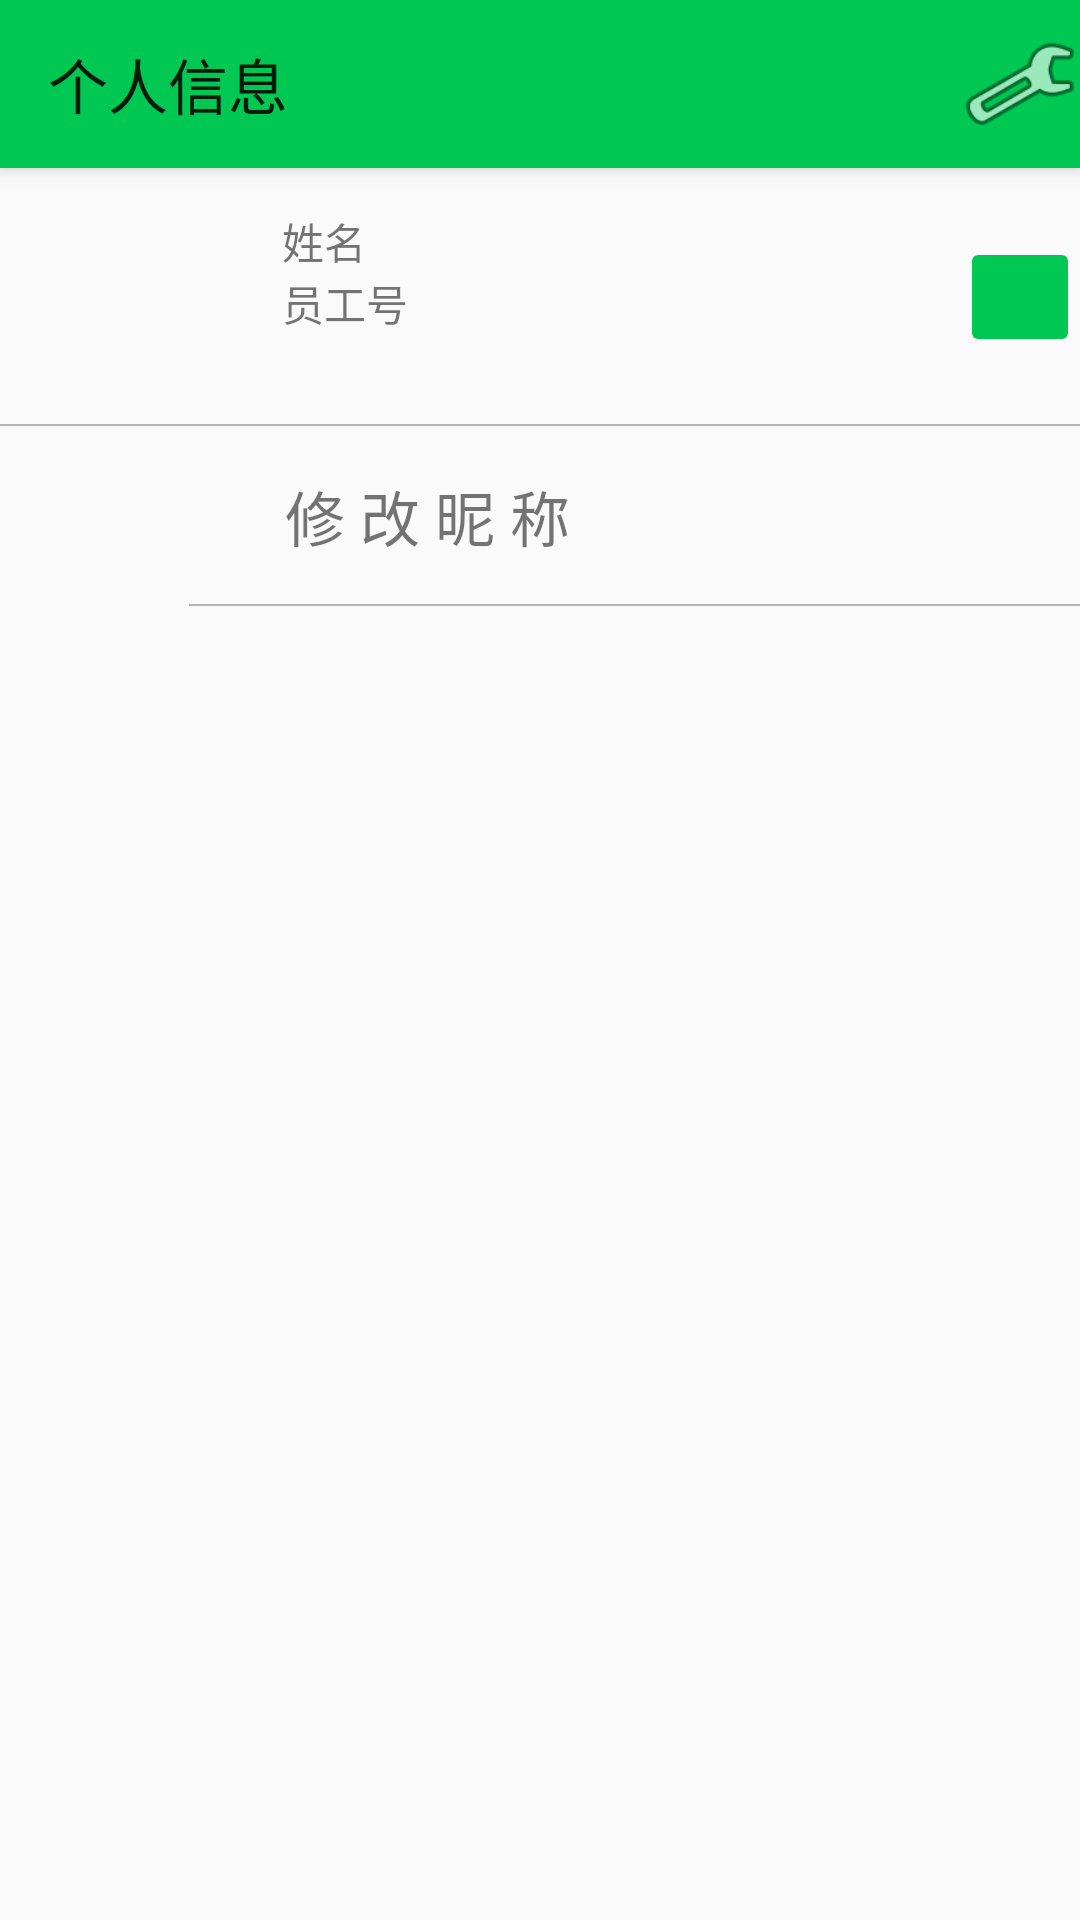

Produce the Android XML layout that renders to this screen, including the resource entries it uses.
<!-- AndroidManifest.xml: application theme AppTheme -->
<!-- res/layout/fragment_me_after_entry.xml -->
<?xml version="1.0" encoding="utf-8"?>
<LinearLayout xmlns:android="http://schemas.android.com/apk/res/android"
    xmlns:app="http://schemas.android.com/apk/res-auto"
    xmlns:tools="http://schemas.android.com/tools"
    android:id="@+id/afterentry_LL"
    android:layout_width="match_parent"
    android:layout_height="match_parent"
    android:orientation="vertical"
    android:weightSum="1">


    <android.support.v7.widget.Toolbar
        android:id="@+id/toolbar_islogin"
        android:layout_width="match_parent"
        android:layout_height="wrap_content"
        android:elevation="4dp"
        app:title="个人信息"
        android:background="?attr/colorPrimary"
        android:minHeight="?attr/actionBarSize"
        android:theme="?attr/actionBarTheme">

        <ImageButton
            android:id="@+id/ib_settings"
            android:layout_width="40dp"
            android:layout_height="40dp"
            android:layout_gravity="right"
            android:background="@android:drawable/ic_menu_manage"
            tools:ignore="ContentDescription" />
    </android.support.v7.widget.Toolbar>

    <LinearLayout
        android:id="@+id/persioninfo_LL"
        android:layout_width="match_parent"
        android:layout_height="86dp"
        android:background="@drawable/border"
        android:orientation="horizontal">

        <LinearLayout
            android:layout_width="94dp"
            android:layout_height="match_parent"
            android:layout_gravity="center"
            android:orientation="horizontal">

            <ImageView
                android:id="@+id/simpleDraweeView_user_avatar"
                android:layout_width="70dp"
                android:layout_height="70dp"
                android:layout_gravity="center"
                android:layout_marginLeft="10dp"
                />
        </LinearLayout>

        <LinearLayout
            android:layout_width="match_parent"
            android:layout_height="match_parent"
            android:orientation="horizontal"
            android:weightSum="1">

            <RelativeLayout
                android:layout_width="178dp"
                android:layout_height="match_parent">

                <TextView
                    android:id="@+id/tv_name1"
                    android:layout_width="wrap_content"
                    android:layout_height="wrap_content"
                    android:layout_alignParentTop="true"
                    android:layout_marginTop="14dp"
                    android:text="姓名" />

                <TextView
                    android:id="@+id/tv_num"
                    android:layout_width="wrap_content"
                    android:layout_height="wrap_content"
                    android:layout_alignParentLeft="true"
                    android:layout_alignParentStart="true"
                    android:layout_below="@+id/tv_name1"
                    android:text="员工号" />

            </RelativeLayout>

            <RelativeLayout
                android:id="@+id/moreinfo_RL"
                android:layout_width="match_parent"
                android:layout_height="match_parent">

                <ImageButton
                    android:id="@+id/ib_logininfo"
                    android:layout_width="40dp"
                    android:layout_height="40dp"
                    app:srcCompat="@android:drawable/ic_media_play"
                    android:layout_centerVertical="true"
                    android:layout_alignParentRight="true"
                    android:layout_alignParentEnd="true"
                    tools:ignore="ContentDescription" />
            </RelativeLayout>
        </LinearLayout>
    </LinearLayout>
    <LinearLayout
        android:layout_width="match_parent"
        android:layout_height="60dp"
        android:orientation="horizontal">

        <RelativeLayout
            android:layout_width="63dp"
            android:layout_height="match_parent">

            <ImageView
                android:layout_width="wrap_content"
                android:layout_height="wrap_content"
                app:srcCompat="@drawable/ic_launcher_24dp"
                android:layout_centerVertical="true"
                android:layout_centerHorizontal="true" />
        </RelativeLayout>

        <RelativeLayout
            android:layout_width="match_parent"
            android:layout_height="match_parent"
            android:id="@+id/change_name_view"
            android:background="@drawable/border">

            <TextView
                android:layout_width="wrap_content"
                android:layout_height="match_parent"
                android:layout_marginLeft="32dp"
                android:textSize="20sp"
                android:gravity="center"
                android:text="修 改 昵 称" />
        </RelativeLayout>

    </LinearLayout>
</LinearLayout>
<!-- resources referenced by this layout -->
<resources>
  <!-- drawable border (drawable) -->
  <?xml version="1.0" encoding="utf-8"?>
  <layer-list xmlns:android="http://schemas.android.com/apk/res/android">
  
      <item
          android:top="-4px"
          android:right="-4px"
          android:left="-4px">
          <shape>
              <solid android:color="@android:color/transparent"/>
              <stroke
                  android:width="2px"
                  android:color="#B4B4B4"/>
          </shape>
      </item>
  
  </layer-list>
  <!-- drawable ic_launcher_24dp (drawable) -->
  <vector xmlns:android="http://schemas.android.com/apk/res/android"
          android:width="24dp"
          android:height="24dp"
          android:viewportWidth="24.0"
          android:viewportHeight="24.0">
      <path
          android:fillColor="#73ca00"
          android:pathData="M5,13.18v4L12,21l7,-3.82v-4L12,17l-7,-3.82zM12,3L1,9l11,6 9,-4.91V17h2V9L12,3z"/>
  </vector>
  <style name="AppTheme" parent="Theme.AppCompat.Light.NoActionBar">
          
          <item name="colorPrimary">@color/primaryColor</item>
          <item name="colorPrimaryDark">@color/primaryDarkColor</item>
          <item name="colorAccent">@color/primaryColor</item>
          <item name="colorButtonNormal">@color/primaryColor</item>
          <item name="colorControlHighlight">@color/primaryDarkColor</item>
      </style>
  <color name="primaryColor">#00c853</color>
  <color name="primaryDarkColor">#009624</color>
</resources>
